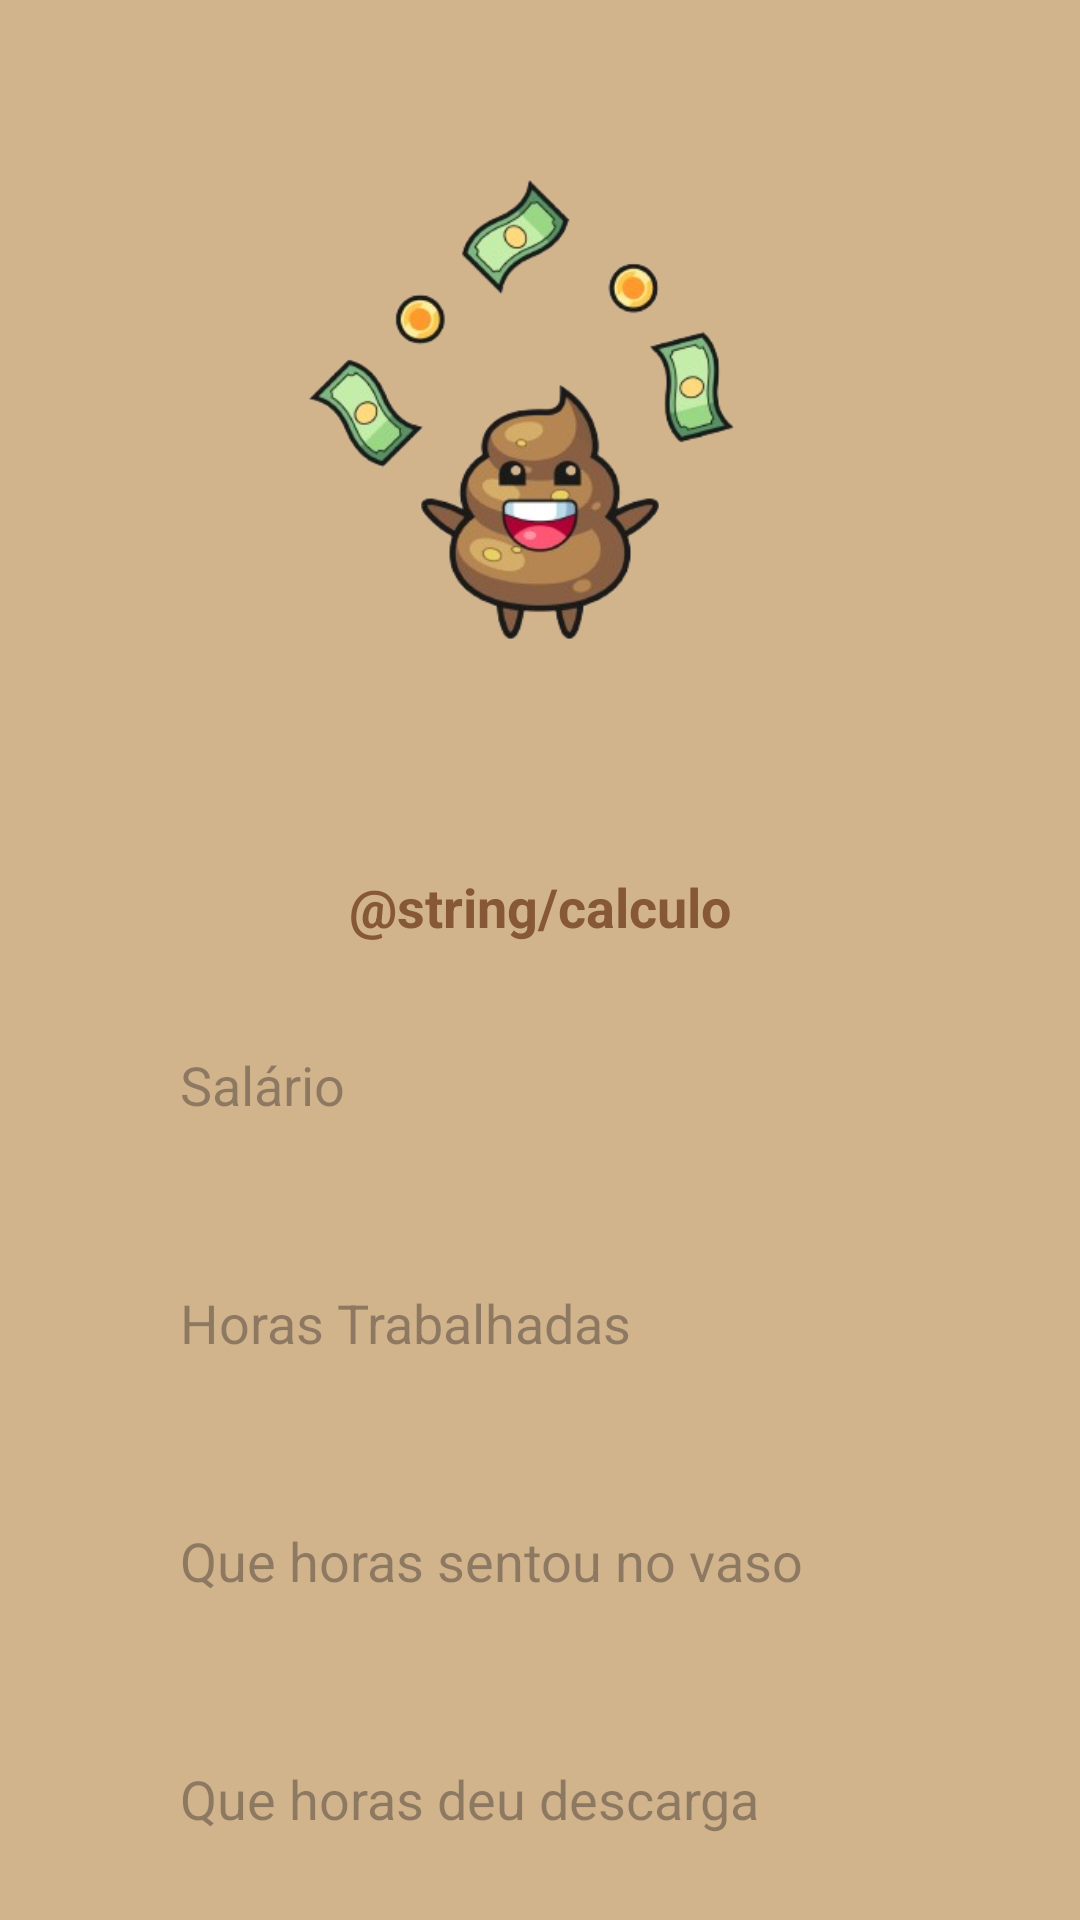

Here is an Android app screen rendered from its layout file. Give the layout XML and the strings, colors and styles it references.
<!-- AndroidManifest.xml: application theme Theme.Project_facu -->
<!-- res/layout/activity_calculo.xml -->
<?xml version="1.0" encoding="utf-8"?>
<androidx.constraintlayout.widget.ConstraintLayout xmlns:android="http://schemas.android.com/apk/res/android"
    xmlns:app="http://schemas.android.com/apk/res-auto"
    xmlns:tools="http://schemas.android.com/tools"
    android:id="@+id/main"
    android:layout_width="match_parent"
    android:layout_height="match_parent"
    android:background="@color/brown_light"
    tools:context=".calculo">


    <ImageView
        android:id="@+id/logo"
        android:layout_width="270dp"
        android:layout_height="270dp"
        android:src="@drawable/logo"
        app:layout_constraintStart_toStartOf="parent"
        app:layout_constraintEnd_toEndOf="parent"
        app:layout_constraintTop_toTopOf="parent" />

    <TextView
        android:id="@+id/question"
        android:text="@string/calculo"
        android:layout_width="wrap_content"
        android:layout_height="wrap_content"
        android:textColor="@color/brown"
        android:textStyle="bold"
        android:textSize="18dp"
        android:layout_marginTop="20dp"
        app:layout_constraintTop_toBottomOf="@id/logo"
        app:layout_constraintStart_toStartOf="parent"
        app:layout_constraintEnd_toEndOf="parent"/>

    <EditText
        android:id="@+id/salarioEditText"
        style="@style/Edit_Text"
        android:hint="Salário"
        android:inputType="numberDecimal"
        app:layout_constraintStart_toStartOf="parent"
        app:layout_constraintEnd_toEndOf="parent"
        app:layout_constraintTop_toBottomOf="@id/question"/>

    <EditText
        android:id="@+id/horasTrabalhadasEditText"
        style="@style/Edit_Text"
        android:hint="Horas Trabalhadas"
        android:inputType="text"
        app:layout_constraintStart_toStartOf="parent"
        app:layout_constraintEnd_toEndOf="parent"
        app:layout_constraintTop_toBottomOf="@id/salarioEditText"/>

    <EditText
        android:id="@+id/inicioCagadaEditText"
        style="@style/Edit_Text"
        android:hint="Que horas sentou no vaso"
        android:inputType="text"
        app:layout_constraintStart_toStartOf="parent"
        app:layout_constraintEnd_toEndOf="parent"
        app:layout_constraintTop_toBottomOf="@id/horasTrabalhadasEditText"/>

    <EditText
        android:id="@+id/fimDaCagadaEditText"
        style="@style/Edit_Text"
        android:hint="Que horas deu descarga"
        android:inputType="text"
        app:layout_constraintStart_toStartOf="parent"
        app:layout_constraintEnd_toEndOf="parent"
        app:layout_constraintTop_toBottomOf="@id/inicioCagadaEditText"/>

    <androidx.appcompat.widget.AppCompatButton
        android:id="@+id/calcularButton"
        style="@style/Button_2"
        android:text="Calcular"
        android:layout_marginTop="20dp"
        app:layout_constraintTop_toBottomOf="@id/fimDaCagadaEditText"
        app:layout_constraintEnd_toEndOf="parent"
        app:layout_constraintStart_toEndOf="parent"/>

    <androidx.constraintlayout.widget.ConstraintLayout
        android:id="@+id/miniTelaLayout"
        android:layout_width="match_parent"
        android:layout_height="wrap_content"
        android:background="@color/white"
        android:padding="16dp"
        android:visibility="gone"
        app:layout_constraintBottom_toBottomOf="parent">

        <TextView
            android:id="@+id/resultadoTextView"
            android:layout_width="wrap_content"
            android:layout_height="wrap_content"
            android:text="Resultado: "
            app:layout_constraintStart_toStartOf="parent"
            app:layout_constraintTop_toTopOf="parent" />

        <Button
            android:id="@+id/fecharButton"
            android:layout_width="wrap_content"
            android:layout_height="wrap_content"
            android:text="Fechar"
            android:backgroundTint="@color/brown"
            android:textColor="@color/white"
            app:layout_constraintEnd_toEndOf="parent"
            app:layout_constraintTop_toTopOf="parent" />

    </androidx.constraintlayout.widget.ConstraintLayout>

</androidx.constraintlayout.widget.ConstraintLayout>
<!-- resources referenced by this layout -->
<resources>
  <color name="brown">#865838</color>
  <color name="brown_light">#D2B48C</color>
  <color name="white">#FFFFFFFF</color>
  <!-- drawable logo: png bitmap (drawable, 73430 bytes) -->
  <style name="Button_2">
          <item name="android:layout_width">match_parent</item>
          <item name="android:layout_height">wrap_content</item>
          <item name="android:layout_marginLeft">40dp</item>
          <item name="android:layout_marginRight">40dp</item>
          <item name="android:layout_marginTop">15dp</item>
          <item name="android:padding">20dp</item>
          <item name="android:textColor">@color/brown</item>
          <item name="android:textSize">20sp</item>
          <item name="android:textStyle">bold</item>
          <item name="textAllCaps">false</item>
          <item name="android:background">@drawable/button_white</item>
      </style>
  <style name="Edit_Text">
          <item name="android:layout_width">match_parent</item>
          <item name="android:layout_height">wrap_content</item>
          <item name="android:background">@drawable/edit_text</item>
          <item name="android:padding">20dp</item>
          <item name="android:maxLength">30</item>
          <item name="android:layout_marginLeft">40dp</item>
          <item name="android:layout_marginRight">40dp</item>
          <item name="android:layout_marginTop">15dp</item>
      </style>
  <style name="Theme.Project_facu" parent="Base.Theme.Project_facu" />
  <!-- drawable button_white (drawable) -->
  <?xml version="1.0" encoding="utf-8"?>
  <shape xmlns:android="http://schemas.android.com/apk/res/android">
  
      <corners android:radius="20dp"/>
      <gradient
          android:startColor="@color/white"
          android:centerColor="@color/white"
          android:endColor="@color/white"/>
  
  </shape>
  <style name="Base.Theme.Project_facu" parent="Theme.Material3.DayNight.NoActionBar">
          
          
      </style>
</resources>
